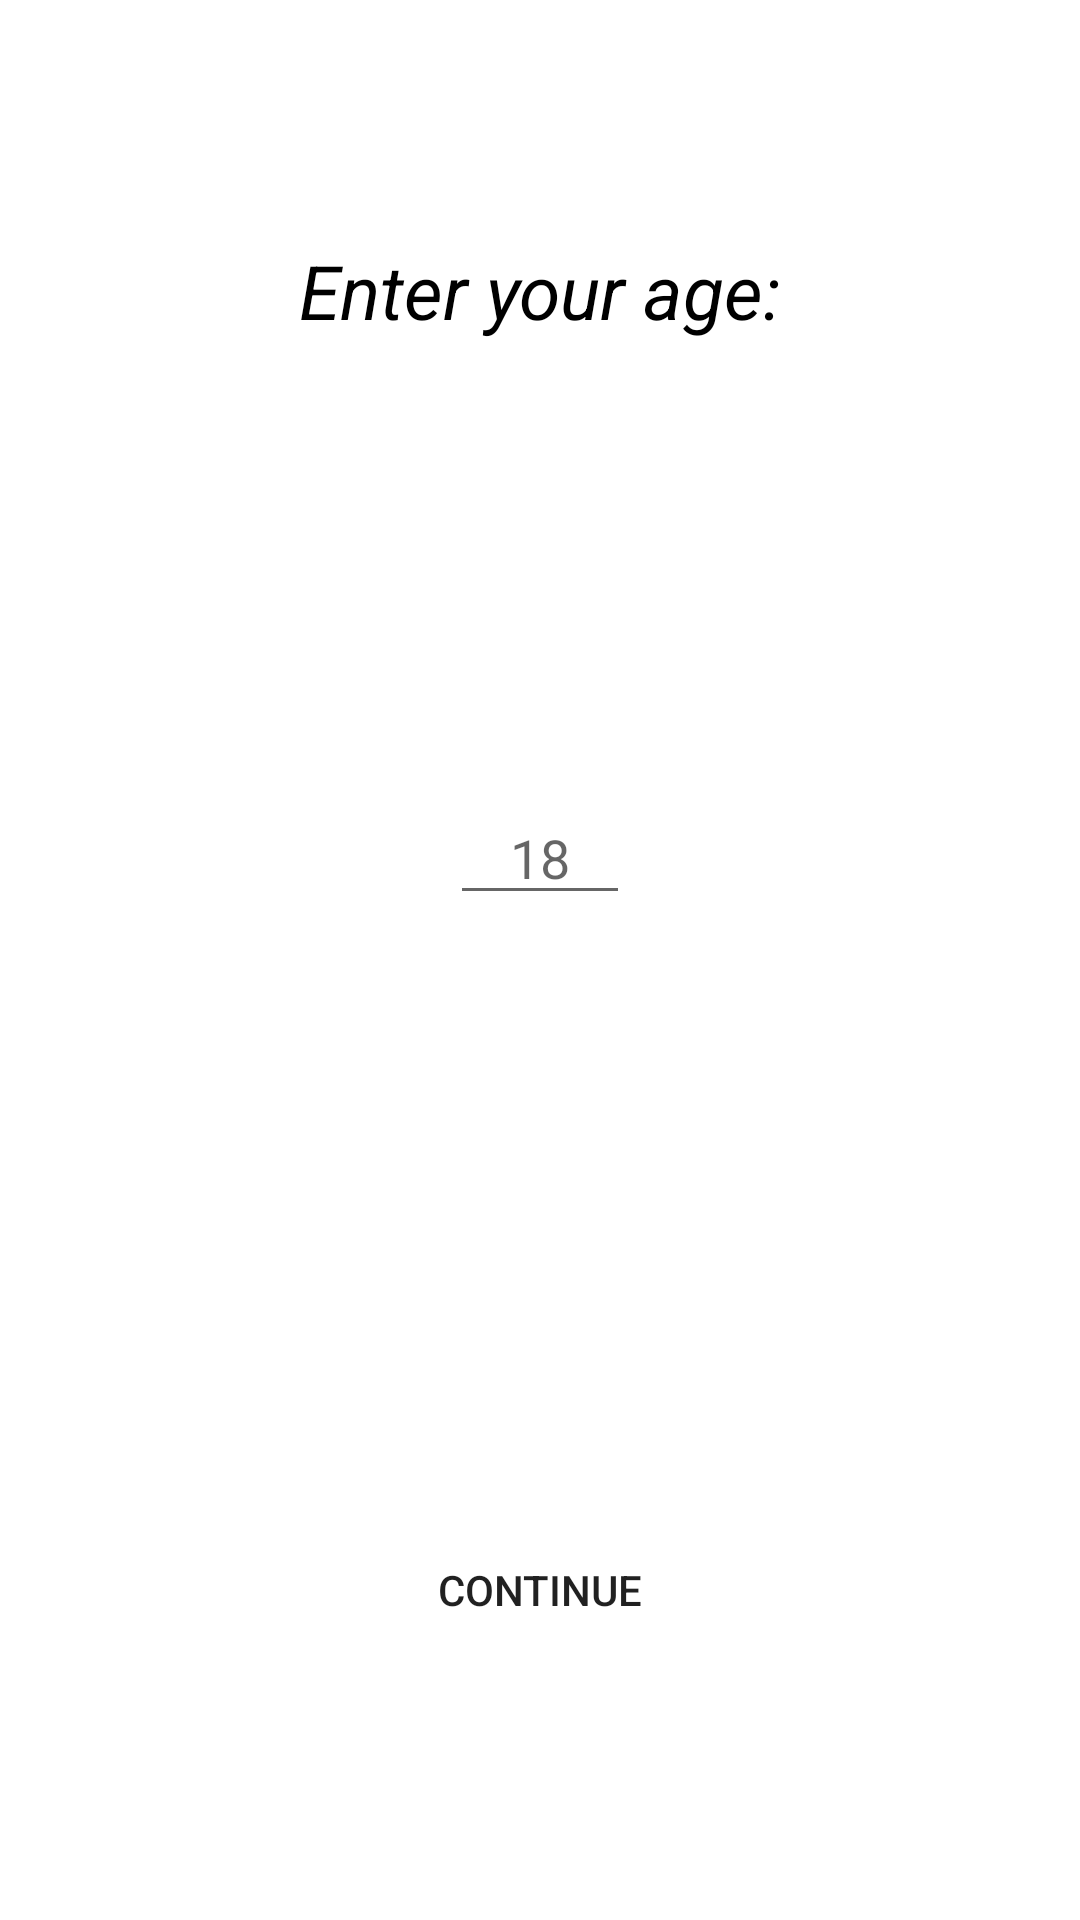

Here is an Android app screen rendered from its layout file. Give the layout XML and the strings, colors and styles it references.
<!-- AndroidManifest.xml: application theme Theme.ChatAppa -->
<!-- res/layout/fragment_two_user_poll.xml -->
<?xml version="1.0" encoding="utf-8"?>
<androidx.constraintlayout.widget.ConstraintLayout xmlns:android="http://schemas.android.com/apk/res/android"
    xmlns:app="http://schemas.android.com/apk/res-auto"
    xmlns:tools="http://schemas.android.com/tools"
    android:layout_width="match_parent"
    android:layout_height="match_parent"
    tools:context=".user_poll.UserPollFragment">

    <TextView
        android:id="@+id/tv_question"
        android:layout_width="wrap_content"
        android:layout_height="wrap_content"
        android:layout_marginTop="80dp"
        android:text="Enter your age:"
        app:layout_constraintEnd_toEndOf="parent"
        android:textColor="@color/black"
        android:textStyle="italic"
        android:textSize="25sp"
        app:layout_constraintStart_toStartOf="parent"
        app:layout_constraintTop_toTopOf="parent" />

    <EditText
        android:id="@+id/et_age"
        android:layout_width="60dp"
        android:layout_height="wrap_content"
        app:layout_constraintEnd_toEndOf="parent"
        android:layout_marginTop="150dp"
        android:maxLength="3"
        android:inputType="number"
        android:hint="18"
        android:gravity="center"
        app:layout_constraintStart_toStartOf="parent"
        app:layout_constraintTop_toBottomOf="@+id/tv_question" />

    <Button
        android:id="@+id/button"
        android:layout_width="match_parent"
        android:layout_height="50dp"
        android:layout_marginStart="50dp"
        android:layout_marginEnd="50dp"
        app:layout_constraintEnd_toEndOf="parent"
        android:text="Continue"
        android:layout_marginTop="200dp"
        android:background="@drawable/radius_button"
        app:layout_constraintStart_toStartOf="parent"
        app:layout_constraintTop_toBottomOf="@+id/et_age" />

</androidx.constraintlayout.widget.ConstraintLayout>
<!-- resources referenced by this layout -->
<resources>
  <color name="black">#FF000000</color>
  <style name="Theme.ChatAppa" parent="Theme.MaterialComponents.Light">
          
          <item name="colorPrimary">@color/purple_500</item>
          <item name="colorPrimaryVariant">@color/purple_700</item>
          <item name="colorOnPrimary">@color/white</item>
          
          <item name="colorSecondary">@color/teal_200</item>
          <item name="colorSecondaryVariant">@color/teal_700</item>
          <item name="colorOnSecondary">@color/black</item>
          
          <item name="android:statusBarColor" tools:targetApi="l">?attr/colorPrimaryVariant</item>
          
      </style>
  <color name="purple_500">#202E48</color>
  <color name="purple_700">#202E48</color>
  <color name="white">#FFFFFFFF</color>
  <color name="teal_200">#FF03DAC5</color>
  <color name="teal_700">#FF018786</color>
</resources>
